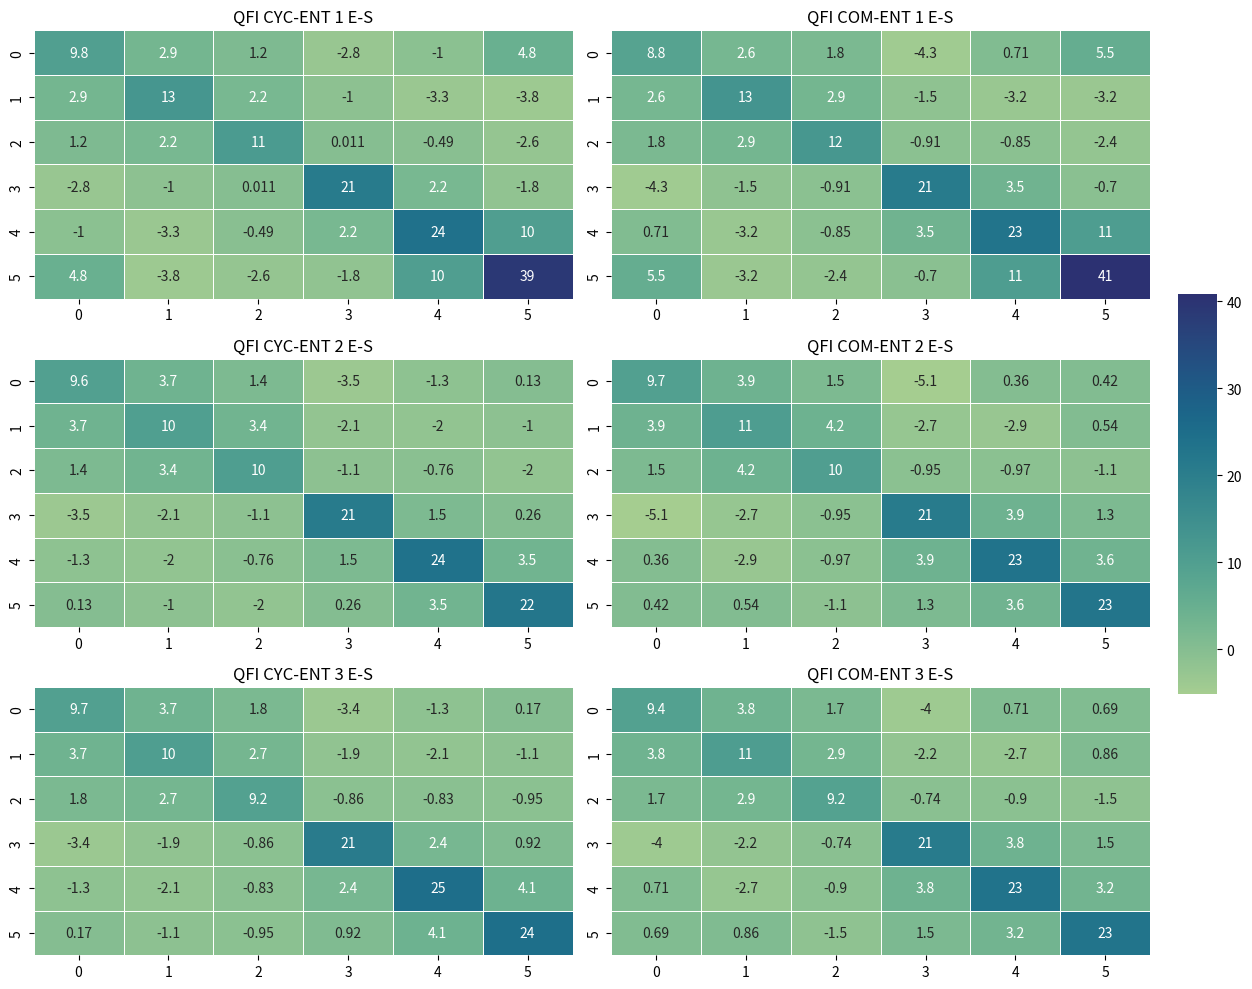

Source code (Python):
import numpy as np
import matplotlib.pyplot as plt
import seaborn as sns

qfi_7n_com_6p_CYC_ENT_1D_rx = np.array([[ 9.83045425e+00,  2.92176579e+00,  1.19286873e+00, -2.84860733e+00, -9.95127640e-01,  4.84086693e+00],
                                     [ 2.92176579e+00,  1.27304603e+01,  2.21988014e+00, -1.01642494e+00, -3.33442764e+00, -3.77402790e+00],
                                     [ 1.19286873e+00,  2.21988014e+00,  1.12798645e+01,  1.06176376e-02, -4.93188515e-01, -2.59832150e+00],
                                     [-2.84860733e+00, -1.01642494e+00,  1.06176376e-02,  2.10037401e+01, 2.18358322e+00, -1.77412193e+00],
                                     [-9.95127640e-01, -3.33442764e+00, -4.93188515e-01,  2.18358322e+00, 2.39335140e+01,  1.02058783e+01],
                                     [ 4.84086693e+00, -3.77402790e+00, -2.59832150e+00, -1.77412193e+00, 1.02058783e+01,  3.91676276e+01]])

qfi_7n_com_6p_CYC_ENT_2D_rx = np.array([[ 9.6111869,   3.6770079,   1.37000999, -3.52989124, -1.33969379, 0.12890354],
                                     [ 3.6770079,  10.10664749,  3.35340492, -2.14456963, -1.9749633, -1.03091175],
                                     [ 1.37000999,  3.35340492, 10.41386337, -1.14849125, -0.76200409, -2.03023678],
                                     [-3.52989124, -2.14456963, -1.14849125, 21.07289314,  1.45446232, 0.26434589],
                                     [-1.33969379, -1.9749633,  -0.76200409,  1.45446232, 23.6513694, 3.45922855],
                                     [ 0.12890354, -1.03091175, -2.03023678,  0.26434589,  3.45922855, 22.36943768]])

qfi_7n_com_6p_CYC_ENT_3D_rx = np.array([[ 9.70586052,  3.70919731,  1.80605698, -3.44668365, -1.27165825, 0.17116482],
                                  [ 3.70919731, 10.38989265,  2.66184227, -1.88667355, -2.08819698, -1.0669643 ],
                                  [ 1.80605698,  2.66184227,  9.23348072, -0.86101788, -0.82938072, -0.94918324],
                                  [-3.44668365, -1.88667355, -0.86101788, 20.89206165,  2.39165543, 0.92069668],
                                  [-1.27165825, -2.08819698, -0.82938072,  2.39165543, 24.83804523, 4.10059536],
                                  [ 0.17116482, -1.0669643,  -0.94918324,  0.92069668,  4.10059536, 24.48951363]])

qfi_7n_com_6p_COM_ENT_1D_rx = np.array([[ 8.81250778,  2.57045734,  1.75093124, -4.3121793,   0.71173317, 5.54374069],
                                     [ 2.57045734, 13.27265984,  2.88769821, -1.46185627, -3.15095276, -3.22903263],
                                     [ 1.75093124,  2.88769821, 12.27729179, -0.9066386,  -0.85000561, -2.42189899],
                                     [-4.3121793,  -1.46185627, -0.9066386,  20.93696911,  3.52352448, -0.70428066],
                                     [ 0.71173317, -3.15095276, -0.85000561,  3.52352448, 23.18889957, 10.5986982 ],
                                     [ 5.54374069, -3.22903263, -2.42189899, -0.70428066, 10.5986982, 40.82885403]])


qfi_7n_com_6p_COM_ENT_2D_rx = np.array( [[ 9.71783432,  3.90292778,  1.47387291, -5.14240482,  0.35736633, 0.42488663],
                                      [ 3.90292778, 10.82693348,  4.19485504, -2.68416935, -2.90815968, 0.53677307],
                                      [ 1.47387291,  4.19485504, 10.26834324, -0.94969433, -0.97105816, -1.08979252],
                                      [-5.14240482, -2.68416935, -0.94969433, 20.94539932,  3.87876591, 1.32961662],
                                      [ 0.35736633, -2.90815968, -0.97105816,  3.87876591, 23.25195431, 3.63680977],
                                      [ 0.42488663,  0.53677307, -1.08979252,  1.32961662,  3.63680977, 22.86699181]])

qfi_7n_com_6p_COM_ENT_3D_rx = np.array([[ 9.42905373,  3.83360325,  1.68538971, -3.96868122,  0.70774448, 0.69032074],
                              [ 3.83360325, 10.61471214,  2.8587627,  -2.16253597, -2.65613155, 0.86404675],
                              [ 1.68538971,  2.8587627,   9.19088017, -0.74257271, -0.89784435, -1.52905956],
                              [-3.96868122, -2.16253597, -0.74257271, 21.03408764,  3.84862259, 1.515835],
                              [ 0.70774448, -2.65613155, -0.89784435,  3.84862259, 23.36684536, 3.2248798],
                              [ 0.69032074,  0.86404675, -1.52905956,  1.515835,    3.2248798, 23.22327835]])

##qfi_7n_com_2p_ent = np.array([[ 9.1401046,  -4.6185107 ],
##                              [-4.6185107,  20.82459084]])
##
##qfi_7n_com_4p_CYC_ENT = np.array([[10.10125286,  3.56584473, -3.95899761, -1.41238514],
##                                  [ 3.56584473, 10.3628685,  -2.11390312, -2.20321114],
##                                  [-3.95899761, -2.11390312, 20.80796093,  2.20366745],
##                                  [-1.41238514, -2.20321114,  2.20366745, 24.93624821]])
##
##qfi_7n_com_4p_ent = np.array([[ 8.85119884,  3.32657112, -4.2918885,   0.49245636],
##                              [ 3.32657112, 10.27173443, -1.75486687, -2.26674755],
##                              [-4.2918885,  -1.75486687, 20.72673428,  3.61842182],
##                              [ 0.49245636, -2.26674755,  3.61842182, 22.44842175]])
##
##qfi_7n_com_6p_ent = np.array([[ 9.42905373,  3.83360325,  1.68538971, -3.96868122,  0.70774448, 0.69032074],
##                              [ 3.83360325, 10.61471214,  2.8587627,  -2.16253597, -2.65613155, 0.86404675],
##                              [ 1.68538971,  2.8587627,   9.19088017, -0.74257271, -0.89784435, -1.52905956],
##                              [-3.96868122, -2.16253597, -0.74257271, 21.03408764,  3.84862259, 1.515835],
##                              [ 0.70774448, -2.65613155, -0.89784435,  3.84862259, 23.36684536, 3.2248798],
##                              [ 0.69032074,  0.86404675, -1.52905956,  1.515835,    3.2248798, 23.22327835]])
##

# Create a list of matrices and their titles
qfi_matrices = [qfi_7n_com_6p_CYC_ENT_1D_rx, qfi_7n_com_6p_COM_ENT_1D_rx, qfi_7n_com_6p_CYC_ENT_2D_rx, qfi_7n_com_6p_COM_ENT_2D_rx, qfi_7n_com_6p_CYC_ENT_3D_rx, qfi_7n_com_6p_COM_ENT_3D_rx]
titles = ['QFI CYC-ENT 1 E-S', 'QFI COM-ENT 1 E-S', 'QFI CYC-ENT 2 E-S', 'QFI COM-ENT 2 E-S', 'QFI CYC-ENT 3 E-S', 'QFI COM-ENT 3 E-S']

# Set up the figure and axes
fig, axes = plt.subplots(3, 2, figsize=(13, 10))

# Use a single color bar for all subplots
vmin = min([matrix.min() for matrix in qfi_matrices])
vmax = max([matrix.max() for matrix in qfi_matrices])

# Plot each matrix as a heatmap
for i, ax in enumerate(axes.flat):
    sns.heatmap(qfi_matrices[i], ax=ax, annot=True, cmap='crest', linewidth=0.5, vmin=vmin, vmax=vmax, cbar=i == 0,
                cbar_ax=None if i else fig.add_axes([.91, .3, .03, .4]))
    ax.set_title(titles[i])

# Adjust layout
plt.tight_layout(rect=[0, 0, .9, 1])
plt.show()

##plt.imshow(qfi_4n_cyc_6p_ent)
##data = np.array(qfi_4n_cyc_6p_ent, dtype='float16')
##for i in range(len(qfi_4n_cyc_6p_ent)):
##  for j in range(len(qfi_4n_cyc_6p_ent)):
##      plt.annotate(str(data[i][j]), xy=(j, i), ha='center', va='center', color='white')
##plt.colorbar()

#plt.show()
